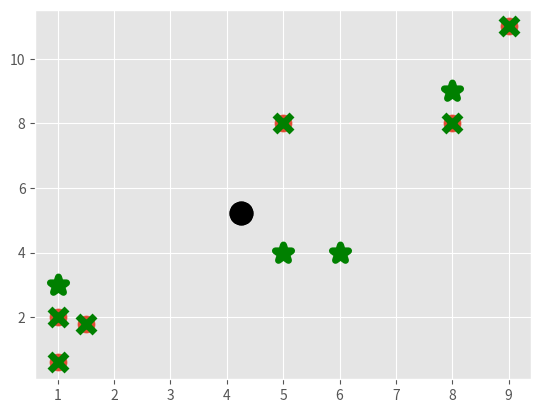

Generate this figure with matplotlib:
import matplotlib.pyplot as plt
from matplotlib import style
style.use('ggplot')
import numpy as np

X = np.array([ [1,2], [1.5, 1.8], [5,8], [8,8], [1,0.6], [9,11] ])

plt.scatter(X[:,0], X[:,1], s=150)
plt.show()

colors = ["g.", "r.", "c.", "b.", "k."]

class K_Means:
    def __init__(self, k=2, tol=0.001, max_iter=300):
        self.k = k
        self.tol = tol
        self.max_iter = max_iter

    def fit(self, data):
        self.centroids = {}
        for i in range(self.k):
            self.centroids[i] = data[i]

        for i in range(self.max_iter):
            self.classifications = {}
            
            for i in range(self.k):
                self.classifications[i] = []

            for featureset in X:
                distances = [np.linalg.norm(featureset-self.centroids[centroid]) for centroid in self.centroids]
                classifications = distances.index(min(distances))
                self.classifications[classifications].append(featureset)
            
            prev_centroids = dict(self.centroids)

            for classification in self.classifications:
                self.centroids[classification] = np.average(self.classifications[classifications], axis=0)

            optimized = True

            for c in self.centroids:
                original_centroid = prev_centroids[c]
                current_centroid = self.centroids[c]
                if(np.sum((current_centroid-original_centroid)/original_centroid*100) > self.tol):
                    optimized = False
            if optimized:
                break

    def predict(self, data):
        distances = [np.linalg.norm(data-self.centroids[centroid]) for centroid in self.centroids]
        classification = distances.index(min(distances))
        return classification

clf = K_Means()
clf.fit(X)

for centroid in clf.centroids:
    plt.scatter(clf.centroids[centroid][0], clf.centroids[centroid][1], marker="o", color="k", s=150, linewidths=5)

for classification in clf.classifications:
    color = colors[classification]
    for i in range(0,len(color)): color = color.replace('.', '')
    for featureset in clf.classifications[classification]:
        plt.scatter(featureset[0], featureset[1], marker="x", color=color, s=150, linewidths=5)

unknowns = np.array([[1,3], [8,9], [5,4], [6,4]])

for unknown in unknowns:
    classification = clf.predict(unknown)
    color = colors[classification]
    for i in range(0,len(color)): color = color.replace('.', '')
    plt.scatter(unknown[0], unknown[1], marker="*", color=color, s=150, linewidths=5)

plt.show()

plt.show()